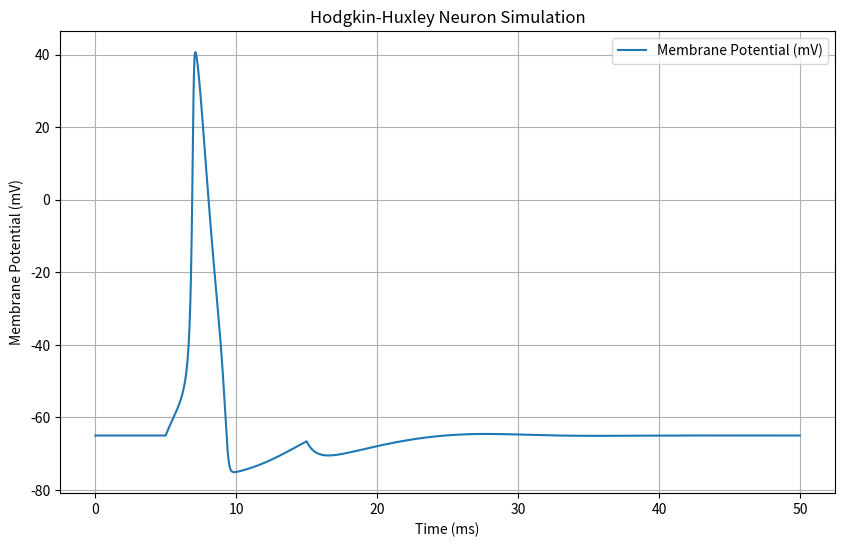
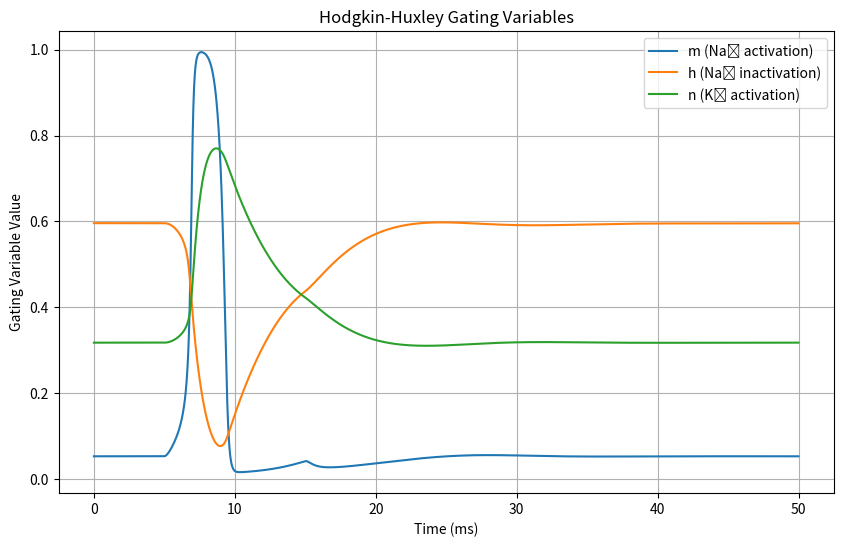

Here is the Python script that generated these plots, in order:
import numpy as np
import matplotlib.pyplot as plt

dt = 0.01
T = 50
time = np.arange(0, T, dt)

Cm = 1.0
gNa = 120.0
gK = 36.0
gL = 0.3
ENa = 50.0
EK = -77.0
EL = -54.4

I_ext = np.zeros(len(time))
I_ext[500:1500] = 10

def alpha_m(V): return 0.1 * (V + 40) / (1 - np.exp(-(V + 40) / 10))
def beta_m(V): return 4.0 * np.exp(-0.0556 * (V + 65))
def alpha_h(V): return 0.07 * np.exp(-0.05 * (V + 65))
def beta_h(V): return 1 / (1 + np.exp(-(V + 35) / 10))
def alpha_n(V): return 0.01 * (V + 55) / (1 - np.exp(-(V + 55) / 10))
def beta_n(V): return 0.125 * np.exp(-0.0125 * (V + 65))

V = np.zeros(len(time))
V[0] = -65
m = alpha_m(V[0]) / (alpha_m(V[0]) + beta_m(V[0]))
h = alpha_h(V[0]) / (alpha_h(V[0]) + beta_h(V[0]))
n = alpha_n(V[0]) / (alpha_n(V[0]) + beta_n(V[0]))

m_vals, h_vals, n_vals = [m], [h], [n]

for t in range(1, len(time)):
    INa = gNa * (m**3) * h * (V[t-1] - ENa)
    IK = gK * (n**4) * (V[t-1] - EK)
    IL = gL * (V[t-1] - EL)
    
    dV = (I_ext[t] - (INa + IK + IL)) / Cm
    V[t] = V[t-1] + dt * dV
    
    m += dt * (alpha_m(V[t]) * (1 - m) - beta_m(V[t]) * m)
    h += dt * (alpha_h(V[t]) * (1 - h) - beta_h(V[t]) * h)
    n += dt * (alpha_n(V[t]) * (1 - n) - beta_n(V[t]) * n)

    m_vals.append(m)
    h_vals.append(h)
    n_vals.append(n)

plt.figure(figsize=(10, 6))
plt.plot(time, V, label="Membrane Potential (mV)")
plt.xlabel("Time (ms)")
plt.ylabel("Membrane Potential (mV)")
plt.title("Hodgkin-Huxley Neuron Simulation")
plt.legend()
plt.grid()
plt.show()

plt.figure(figsize=(10, 6))
plt.plot(time, m_vals, label="m (Na⁺ activation)")
plt.plot(time, h_vals, label="h (Na⁺ inactivation)")
plt.plot(time, n_vals, label="n (K⁺ activation)")
plt.xlabel("Time (ms)")
plt.ylabel("Gating Variable Value")
plt.title("Hodgkin-Huxley Gating Variables")
plt.legend()
plt.grid()
plt.show()
